Image classification data set "pic" (RobinWenqian/Inceptionv3-pytorch-image-classification on GitHub). Class labels (4): bush, car, grass, ground.

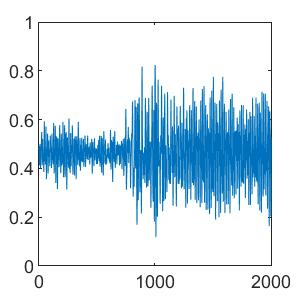
Label: car

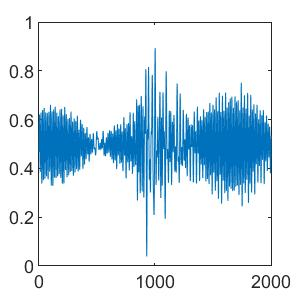
Label: grass

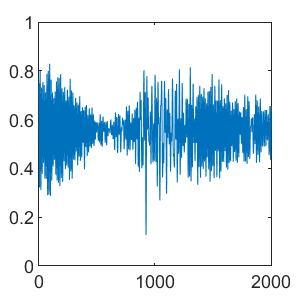
Label: bush

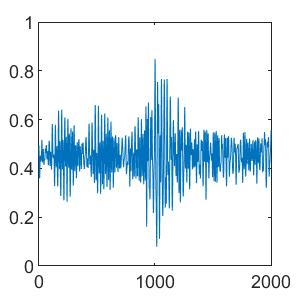
Label: ground

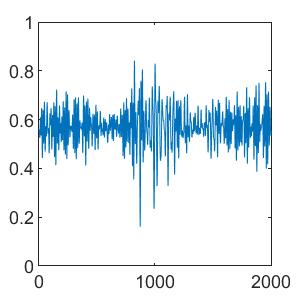
Label: bush

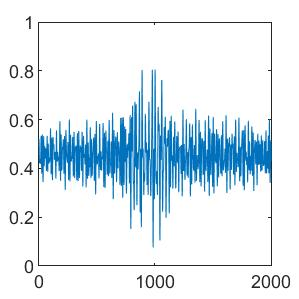
Label: car
